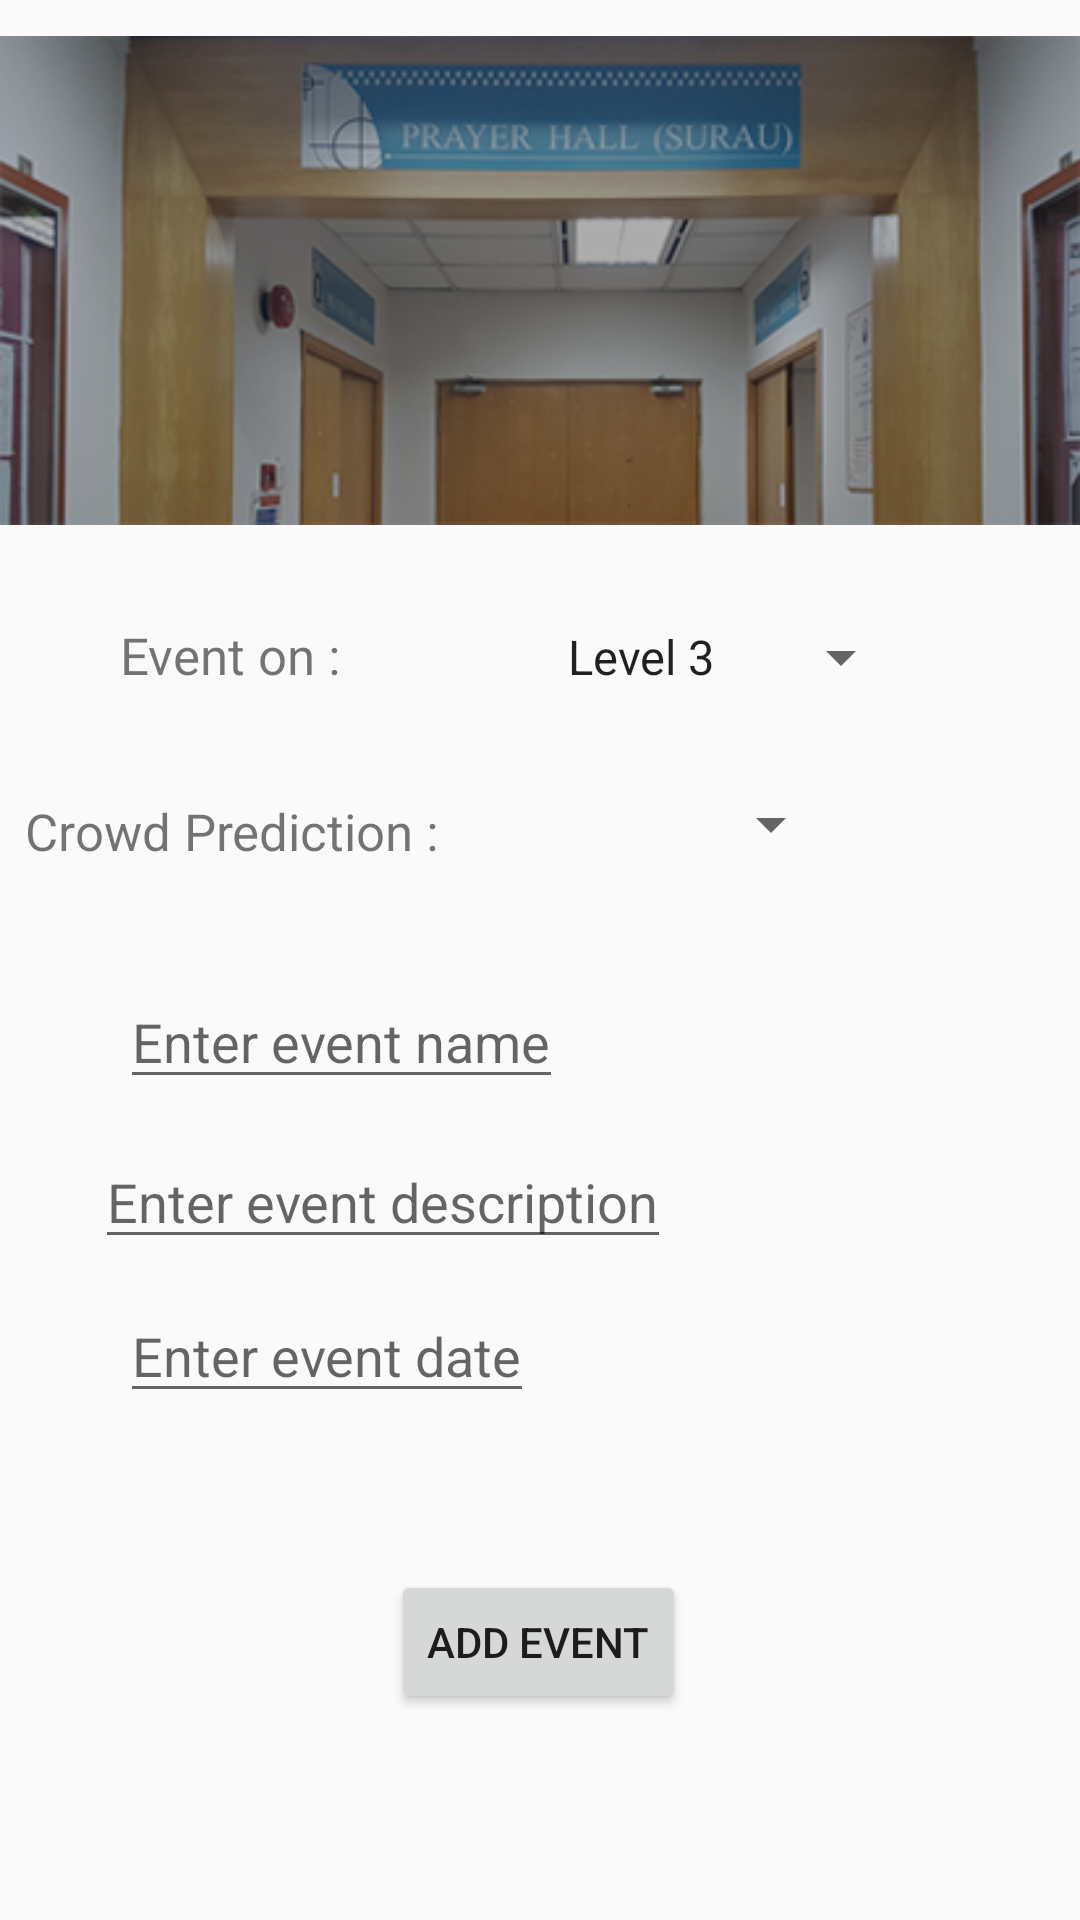

Produce the Android XML layout that renders to this screen, including the resource entries it uses.
<!-- AndroidManifest.xml: application theme AppTheme -->
<!-- res/layout/activity_adminaddevent.xml -->
<?xml version="1.0" encoding="utf-8"?>
<LinearLayout xmlns:android="http://schemas.android.com/apk/res/android"
    xmlns:tools="http://schemas.android.com/tools"
    xmlns:app="http://schemas.android.com/apk/res-auto"
    android:id="@+id/activity_addminaddevent"
    android:layout_width="match_parent"
    android:layout_height="match_parent"
    tools:context="my.edu.unikl.icdsystemfirebase.Admin_AddEvent"
    android:orientation="vertical">


    <LinearLayout
        android:layout_width="wrap_content"
        android:layout_height="wrap_content">


        <ImageView
            android:id="@+id/imgAdminAddEvent"
            android:layout_width="wrap_content"
            android:layout_height="wrap_content"
            app:srcCompat="@drawable/bg_surau13"
            app:layout_constraintLeft_toLeftOf="parent"
            app:layout_constraintRight_toRightOf="parent"
            app:layout_constraintTop_toTopOf="parent"
            app:layout_constraintHorizontal_bias="0.0" />


    </LinearLayout>


    <android.support.constraint.ConstraintLayout
             android:layout_width="match_parent"
             android:layout_height="match_parent"
        android:layout_marginTop="20dp">

         <TextView
             android:id="@+id/tvSelectLevel"
             android:layout_width="wrap_content"
             android:layout_height="wrap_content"
             android:layout_marginLeft="40dp"
             android:layout_marginStart="40dp"
             android:layout_marginTop="36dp"
             android:text="Event on :"
             android:textSize="17sp"
             app:layout_constraintLeft_toLeftOf="parent" />

         <TextView
             android:id="@+id/tvCrowdPred"
             android:layout_width="wrap_content"
             android:layout_height="wrap_content"
             android:text="Crowd Prediction :"
             android:textSize="17sp"
             android:layout_marginStart="8dp"
             android:layout_marginLeft="40dp"
             app:layout_constraintLeft_toLeftOf="parent"
             app:layout_constraintRight_toLeftOf="@+id/spinnerCrowd"
             android:layout_marginRight="8dp"
             android:layout_marginTop="36dp"
             app:layout_constraintTop_toBottomOf="@+id/tvSelectLevel"
             app:layout_constraintHorizontal_bias="0.388" />

         <Spinner
             android:id="@+id/spinner2"
             android:layout_width="wrap_content"
             android:layout_height="wrap_content"
             android:entries="@array/level_selection_array"
             app:layout_constraintLeft_toRightOf="@+id/tvSelectLevel"
             android:layout_marginLeft="26dp"
             android:layout_marginTop="36dp"
             android:layout_marginRight="8dp"
             app:layout_constraintRight_toRightOf="parent"
             app:layout_constraintHorizontal_bias="0.467"
             android:layout_marginStart="26dp"
             android:layout_marginEnd="8dp" />


         <Spinner
             android:id="@+id/spinnerCrowd"
             android:entries="@array/crowd_status"
             android:layout_width="126dp"
             android:layout_height="27dp"
             android:layout_marginBottom="0dp"
             android:layout_marginRight="79dp"
             android:layout_marginTop="8dp"
             app:layout_constraintBottom_toBottomOf="@+id/tvCrowdPred"
             app:layout_constraintRight_toRightOf="parent"
             app:layout_constraintTop_toBottomOf="@+id/spinner2"
             app:layout_constraintVertical_bias="1.0" />

         <EditText
                 android:id="@+id/etEvName"
                 android:layout_width="wrap_content"
                 android:layout_height="wrap_content"
                 android:hint="Enter event name"
                 android:inputType="text"
                 app:layout_constraintBottom_toBottomOf="parent"
                 android:layout_marginLeft="40dp"
                 app:layout_constraintLeft_toLeftOf="parent"
                 android:layout_marginStart="40dp"
                 android:layout_marginRight="8dp"
                 app:layout_constraintRight_toRightOf="parent"
                 app:layout_constraintHorizontal_bias="0.0"
                 android:layout_marginEnd="8dp"
                 android:layout_marginTop="8dp"
                 app:layout_constraintTop_toBottomOf="@+id/tvCrowdPred"
                 app:layout_constraintVertical_bias="0.095" />

         <EditText
             android:id="@+id/etEvDesc"
             android:layout_width="wrap_content"
             android:layout_height="wrap_content"
             android:hint="Enter event description"
             android:inputType="textEmailAddress"
             android:layout_marginTop="12dp"
             app:layout_constraintTop_toBottomOf="@+id/etEvName"
             android:layout_marginLeft="8dp"
             app:layout_constraintLeft_toLeftOf="parent"
             android:layout_marginRight="8dp"
             app:layout_constraintRight_toRightOf="parent"
             app:layout_constraintHorizontal_bias="0.156"
             android:layout_marginStart="8dp"
             android:layout_marginEnd="8dp" />

         <EditText
             android:id="@+id/etDate"
             android:layout_width="wrap_content"
             android:layout_height="wrap_content"
             android:hint="Enter event date"
             android:inputType="date"
             android:layout_marginTop="10dp"
             app:layout_constraintTop_toBottomOf="@+id/etEvDesc"
             android:layout_marginLeft="40dp"
             app:layout_constraintLeft_toLeftOf="parent"
             android:layout_marginStart="40dp" />

         <Button
             android:id="@+id/selectDate"
             android:layout_width="52dp"
             android:layout_height="42dp"
             android:background="@drawable/ic_calendar"
             app:layout_constraintLeft_toRightOf="@+id/etDate"
             android:layout_marginLeft="8dp"
             android:layout_marginRight="8dp"
             app:layout_constraintRight_toRightOf="parent"
             app:layout_constraintHorizontal_bias="0.012"
             android:layout_marginStart="8dp"
             android:layout_marginEnd="8dp"
             android:layout_marginTop="8dp"
             app:layout_constraintTop_toBottomOf="@+id/etEvDesc"
             app:layout_constraintBottom_toBottomOf="@+id/etDate"
             android:layout_marginBottom="8dp" />

         <Button
             android:id="@+id/btnAddEvent"
             android:layout_width="wrap_content"
             android:layout_height="wrap_content"
             android:text="Add event"
             android:layout_marginTop="8dp"
             app:layout_constraintTop_toBottomOf="@+id/etDate"
             android:layout_marginLeft="8dp"
             app:layout_constraintLeft_toLeftOf="parent"
             android:layout_marginRight="8dp"
             app:layout_constraintRight_toRightOf="parent"
             app:layout_constraintBottom_toBottomOf="parent"
             android:layout_marginBottom="8dp"
             app:layout_constraintHorizontal_bias="0.498"
             app:layout_constraintVertical_bias="0.423" />

    </android.support.constraint.ConstraintLayout>

</LinearLayout>
<!-- resources referenced by this layout -->
<resources>
  <string-array name="level_selection_array">
          <item>Level 3</item>
          <item>Surau</item>
          <item>Lps</item>
          <item>Level 25</item>
      </string-array>
  <!-- drawable bg_surau13: png bitmap (drawable, 106727 bytes) -->
  <style name="AppTheme" parent="Theme.AppCompat.Light.DarkActionBar">
          
          <item name="colorPrimary">@color/colorPrimary</item>
          <item name="colorPrimaryDark">@color/colorPrimaryDark</item>
          <item name="colorAccent">@color/colorAccent</item>
  
      </style>
  <color name="colorPrimary">#584197</color>
  <color name="colorPrimaryDark">#48056a</color>
  <color name="colorAccent">#FF4081</color>
</resources>
